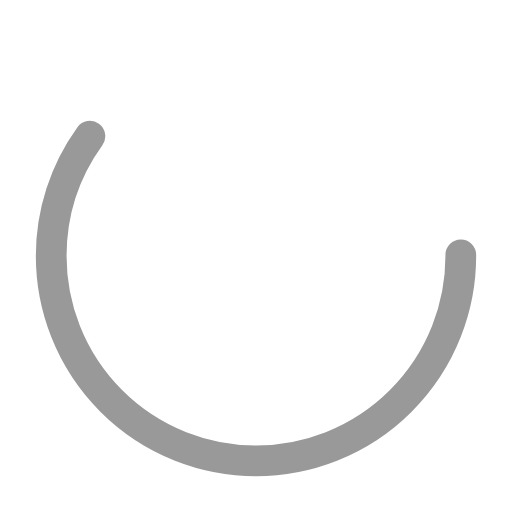
t = 0.00 s
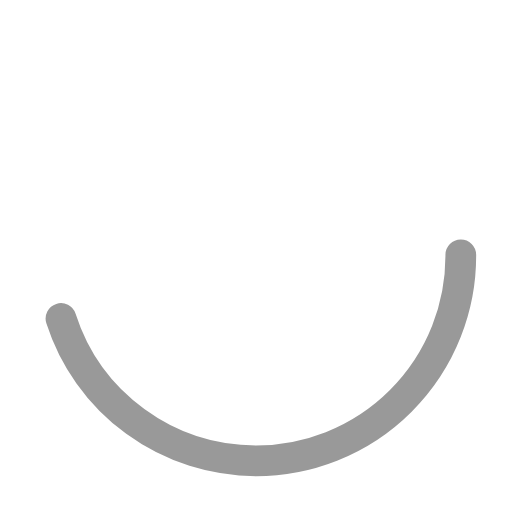
t = 0.25 s
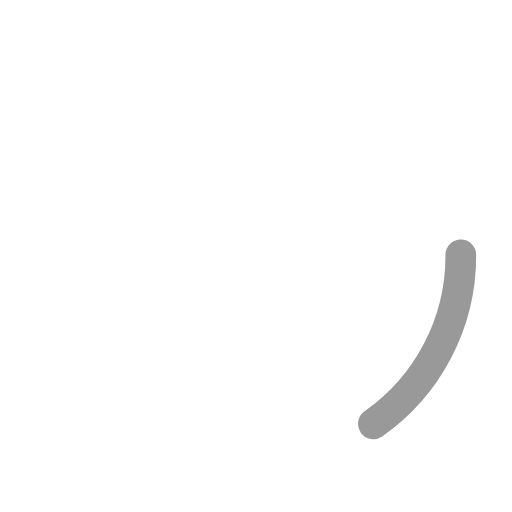
t = 0.75 s
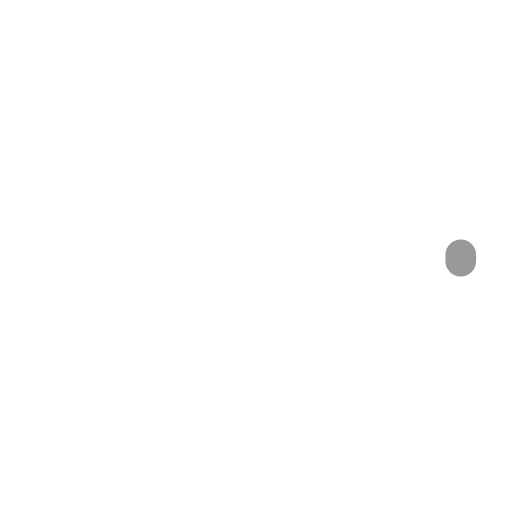
t = 1.00 s
t = 1.25 s: frame unchanged from t = 1.00 s, image omitted
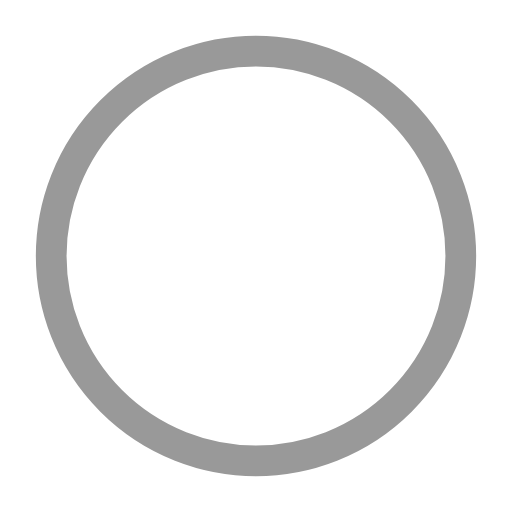
t = 1.75 s

The animated SVG that drew these frames (rendered in a browser with its animation timeline set to each time). Animation: 1 CSS @keyframes rule; one cycle of 2.00 s, repeats indefinitely.

<svg class="spinner" width="30" height="30" xmlns="http://www.w3.org/2000/svg" viewBox="0 0 100 100" preserveAspectRatio="xMidYMid"><style>@keyframes spinning-circle{0%{stroke-dashoffset:0;stroke-dasharray:150.6 100.4}50%{stroke-dasharray:1 250}}</style><path class="spinner__rect" fill="none" d="M0 0h100v100H0z"/><circle cx="50" cy="50" r="40" stroke="#999" fill="none" stroke-width="6" stroke-linecap="round" style="animation:2s linear spinning-circle infinite"/></svg>